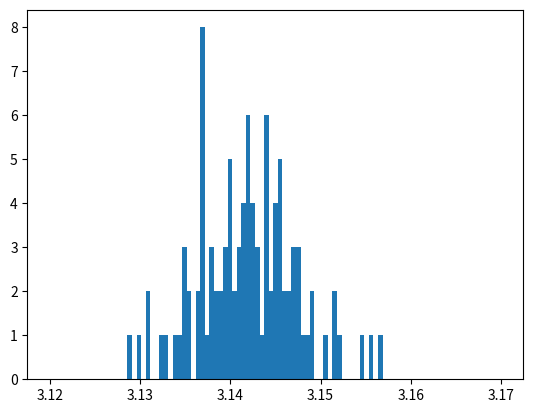

The matplotlib source for this figure:

'''
Welcome to your fourth homework!
This exercise aims to teach you how to analyse a given code and explain in detail what it does.
'''

import numpy as np
import matplotlib.pyplot as plt
import time

def uniform(a,b):
        """
        This function returns a random number between a and b
        """
        return (b-a)*np.random.random() + a

def f(x,R) :
        """
        This function returns the value of the function f(x) = sqrt(R^2 - x^2).
        """
        return np.sqrt(abs(x*x-R*R))

def MonteCarlo(N):
        """
        This is a Monte Carlo method to calculate pi using N random points.
        """

        Ninf = 0 # number of points inside the circle
        R = 1.0 # radius of the circle

        list_x = [] # list of x coordinates
        list_y = [] # list of y coordinates

        for i in range(N) : # loop over the number of points
                list_x.append(uniform(0,R)) # generate a random x coordinate
                list_y.append(uniform(0,R)) # generate a random y coordinate

        list_accepted_x = [] # list of accepted x coordinates

        for i in range(N) : # loop over the number of points
                if (list_y[i]< f(list_x[i],R)) : # check if the point is inside the circle
                        list_accepted_x.append(list_x[i]) # add the x coordinate to the list of accepted x coordinates

        Ninf = len(list_accepted_x) # number of points inside the circle
        fin = Ninf/float(N) # fraction of points inside the circle


        return 4*fin # return the value of pi

def MonteCarlo_vec(N):
        """
        This is a Monte Carlo method to calculate pi using N random points. It uses vectorization to speed up the code.
        """

        Ninf = 0
        R = 1.0

        list_x = np.random.uniform(0,R,N) # np.random.uniform generates N random numbers between 0 and R
        list_y = np.random.uniform(0,R,N) # <--- Well done

        list_accepted_x = list_x[list_y < f(list_x,R)] # using boolean indexing to select the points inside the circle

        Ninf = len(list_accepted_x)
        fin = Ninf/float(N)

        return 4*fin

def main () :

        M = 100
        N = 1000

        list_mu = []
        list_sigma= []

        # start_time = time.time()
        # for i in range(M) :

        #         list_rst = [MonteCarlo(N) for _ in range(M)]
        #         list_mu.append(np.mean(list_rst))
        #         list_sigma.append(np.std(list_rst))
        #         print (i)

        # print("--- %s seconds ---" % (time.time() - start_time))

        # plt.hist(list_mu, bins=np.linspace(3.12, 3.17, 100))
        # plt.show()

        start_time = time.time()
        for i in range(M) :

                list_rst = [MonteCarlo_vec(N) for _ in range(M)]
                list_mu.append(np.mean(list_rst))
                list_sigma.append(np.std(list_rst))
                print (i)
        print("--- %s seconds ---" % (time.time() - start_time))
        plt.hist(list_mu, bins=np.linspace(3.12, 3.17, 100))
        plt.show()


if __name__ =="__main__" :
        main()
